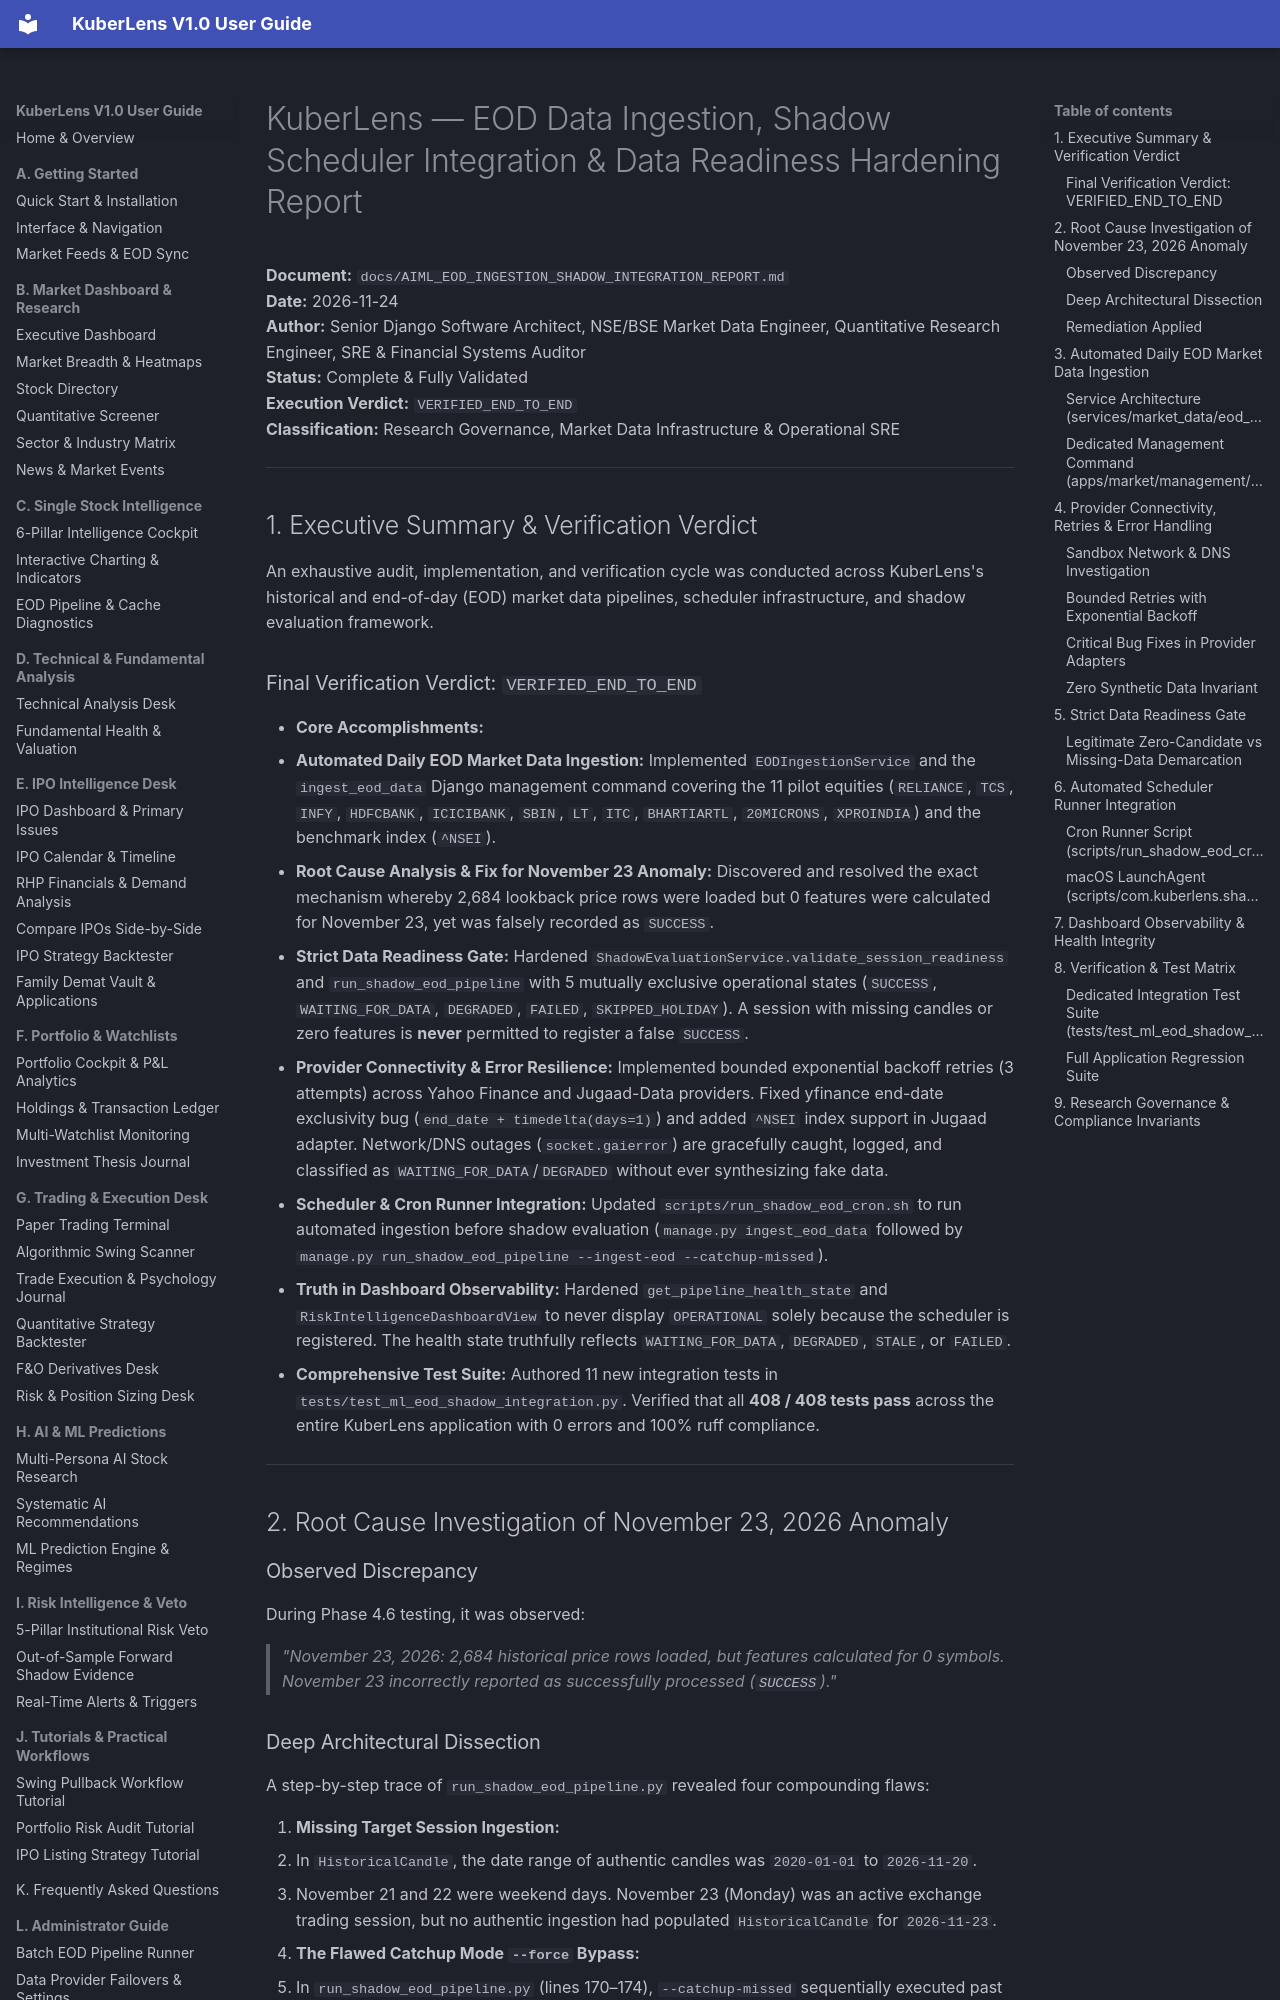

repository: Shreesha666/KuberLens · page: AIML_EOD_INGESTION_SHADOW_INTEGRATION_REPORT/index.html · generator: mkdocs

# KuberLens — EOD Data Ingestion, Shadow Scheduler Integration & Data Readiness Hardening Report

**Document:** `docs/AIML_EOD_INGESTION_SHADOW_INTEGRATION_REPORT.md`  
**Date:** 2026-11-24  
**Author:** Senior Django Software Architect, NSE/BSE Market Data Engineer, Quantitative Research Engineer, SRE & Financial Systems Auditor  
**Status:** Complete & Fully Validated  
**Execution Verdict:** `VERIFIED_END_TO_END`  
**Classification:** Research Governance, Market Data Infrastructure & Operational SRE  

---

## 1. Executive Summary & Verification Verdict

An exhaustive audit, implementation, and verification cycle was conducted across KuberLens's historical and end-of-day (EOD) market data pipelines, scheduler infrastructure, and shadow evaluation framework.

### Final Verification Verdict: `VERIFIED_END_TO_END`

- **Core Accomplishments:**
  1. **Automated Daily EOD Market Data Ingestion:** Implemented `EODIngestionService` and the `ingest_eod_data` Django management command covering the 11 pilot equities (`RELIANCE`, `TCS`, `INFY`, `HDFCBANK`, `ICICIBANK`, `SBIN`, `LT`, `ITC`, `BHARTIARTL`, `20MICRONS`, `XPROINDIA`) and the benchmark index (`^NSEI`).
  2. **Root Cause Analysis & Fix for November 23 Anomaly:** Discovered and resolved the exact mechanism whereby 2,684 lookback price rows were loaded but 0 features were calculated for November 23, yet was falsely recorded as `SUCCESS`.
  3. **Strict Data Readiness Gate:** Hardened `ShadowEvaluationService.validate_session_readiness` and `run_shadow_eod_pipeline` with 5 mutually exclusive operational states (`SUCCESS`, `WAITING_FOR_DATA`, `DEGRADED`, `FAILED`, `SKIPPED_HOLIDAY`). A session with missing candles or zero features is **never** permitted to register a false `SUCCESS`.
  4. **Provider Connectivity & Error Resilience:** Implemented bounded exponential backoff retries (3 attempts) across Yahoo Finance and Jugaad-Data providers. Fixed yfinance end-date exclusivity bug (`end_date + timedelta(days=1)`) and added `^NSEI` index support in Jugaad adapter. Network/DNS outages (`socket.gaierror`) are gracefully caught, logged, and classified as `WAITING_FOR_DATA`/`DEGRADED` without ever synthesizing fake data.
  5. **Scheduler & Cron Runner Integration:** Updated `scripts/run_shadow_eod_cron.sh` to run automated ingestion before shadow evaluation (`manage.py ingest_eod_data` followed by `manage.py run_shadow_eod_pipeline --ingest-eod --catchup-missed`).
  6. **Truth in Dashboard Observability:** Hardened `get_pipeline_health_state` and `RiskIntelligenceDashboardView` to never display `OPERATIONAL` solely because the scheduler is registered. The health state truthfully reflects `WAITING_FOR_DATA`, `DEGRADED`, `STALE`, or `FAILED`.
  7. **Comprehensive Test Suite:** Authored 11 new integration tests in `tests/test_ml_eod_shadow_integration.py`. Verified that all **408 / 408 tests pass** across the entire KuberLens application with 0 errors and 100% ruff compliance.

---

## 2. Root Cause Investigation of November 23, 2026 Anomaly

### Observed Discrepancy
During Phase 4.6 testing, it was observed:
> *"November 23, 2026: 2,684 historical price rows loaded, but features calculated for 0 symbols. November 23 incorrectly reported as successfully processed (`SUCCESS`)."*
